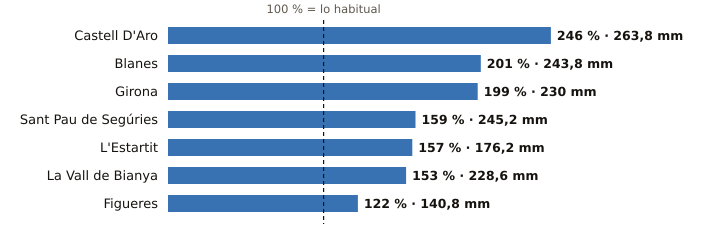

Values plotted in this chart, from the file beside it:
estacion, provincia, indicativo, mm_otono, referencia_mm, pct, periodo_referencia, hasta, hora
Castell D'Aro, Girona, 0284X, 263.8, 107.2, 246, 2009-2025, 2026-10-22, 12
Blanes, Girona, 0281Y, 243.8, 121.1, 201, 2009-2025, 2026-10-22, 12
Girona, Girona, 0370E, 230.0, 115.8, 199, 2009-2025, 2026-10-22, 13
Sant Pau de Segúries, Girona, 0312X, 245.2, 153.8, 159, 2009-2025, 2026-10-22, 12
L'Estartit, Girona, 0385X, 176.2, 111.9, 157, 2005-2025, 2026-10-22, 13
La Vall de Bianya, Girona, 0394X, 228.6, 149.9, 153, 2006-2025, 2026-10-22, 13
Figueres, Girona, 0429X, 140.8, 115.8, 122, 2009-2025, 2026-10-22, 13
